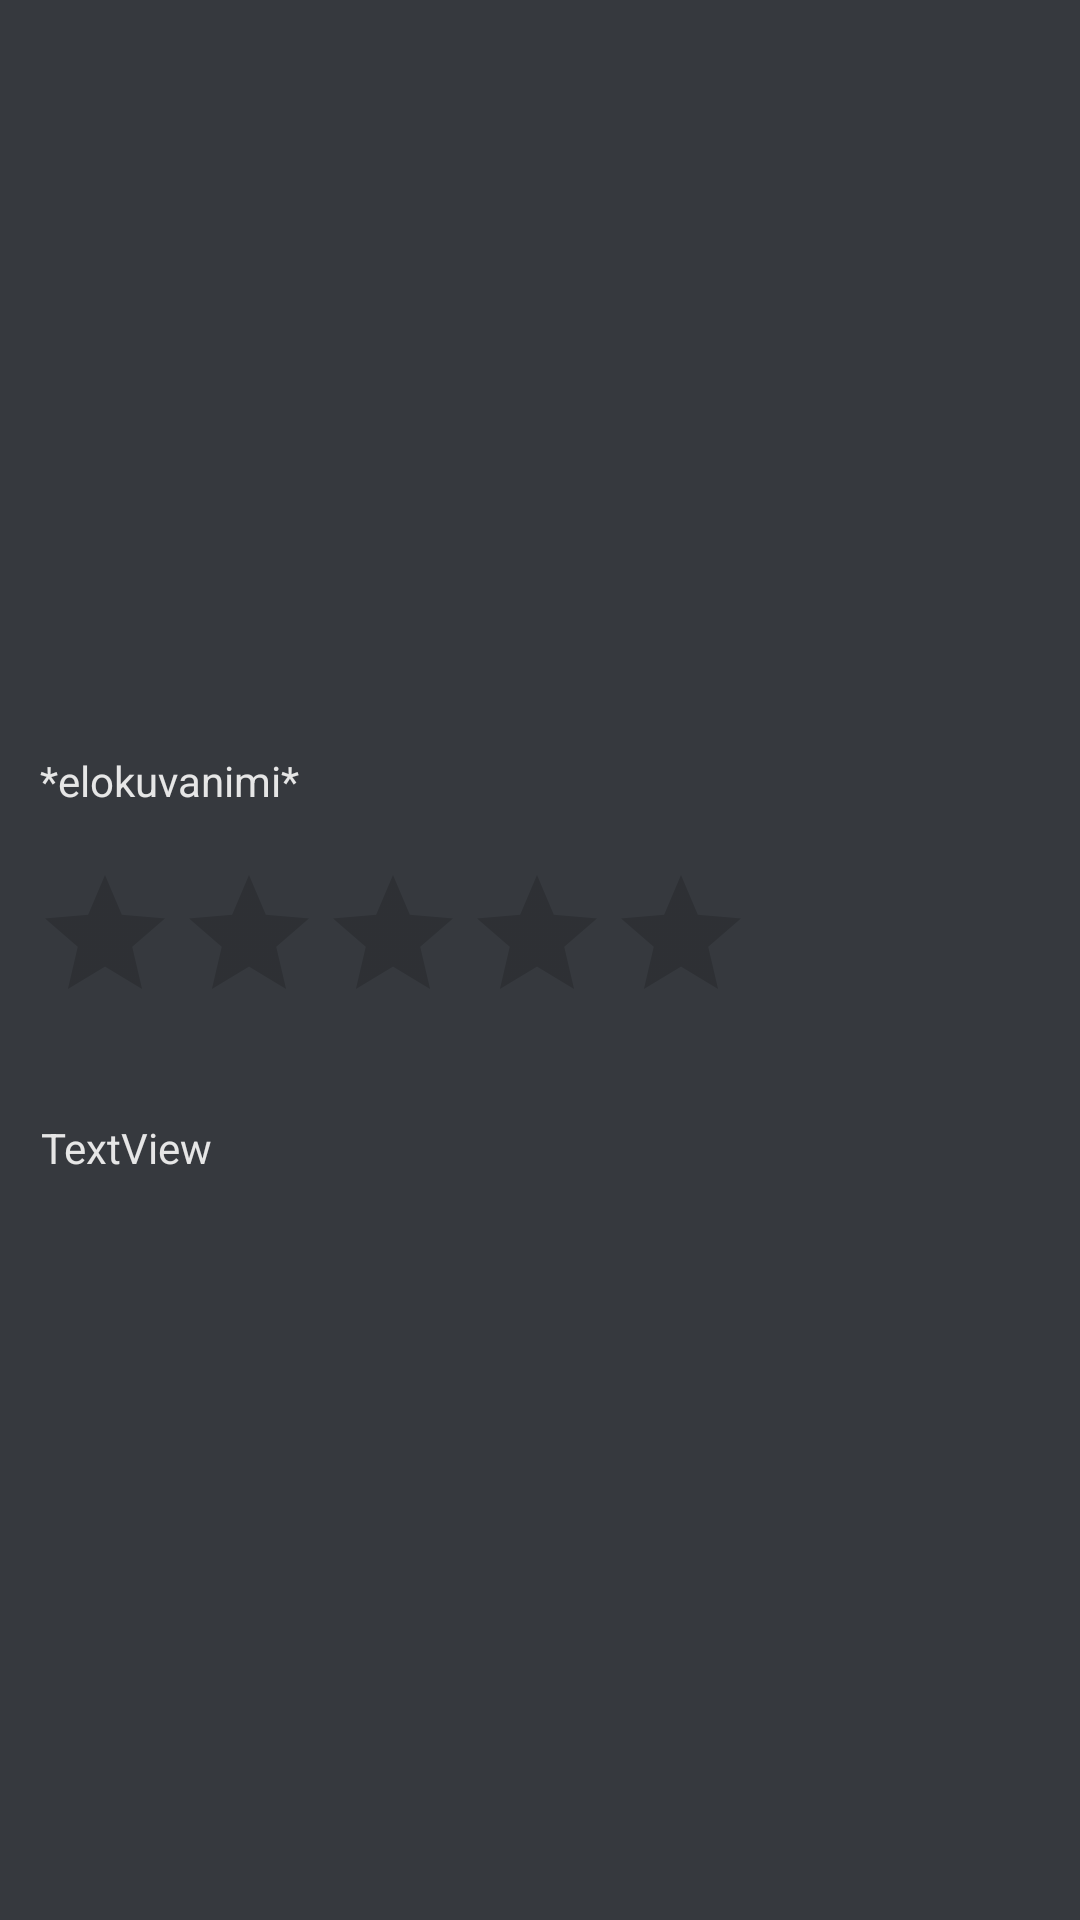

The Android layout XML behind this screen, and the referenced resources:
<!-- AndroidManifest.xml: application theme Theme.Harkkatyo -->
<!-- res/layout/activity_view_rating.xml -->
<?xml version="1.0" encoding="utf-8"?>
<androidx.constraintlayout.widget.ConstraintLayout xmlns:android="http://schemas.android.com/apk/res/android"
    xmlns:app="http://schemas.android.com/apk/res-auto"
    xmlns:tools="http://schemas.android.com/tools"
    android:layout_width="match_parent"
    android:layout_height="match_parent"
    android:background="@color/grey_bg"
    tools:context=".ViewRating">

    <TextView
        android:id="@+id/MovieName_rating"
        android:layout_width="wrap_content"
        android:layout_height="wrap_content"
        android:text="*elokuvanimi*"
        android:textColor="#E6E6E6"
        app:layout_constraintBottom_toBottomOf="parent"
        app:layout_constraintEnd_toEndOf="parent"
        app:layout_constraintHorizontal_bias="0.049"
        app:layout_constraintStart_toStartOf="parent"
        app:layout_constraintTop_toBottomOf="@+id/movieImage_rating"
        app:layout_constraintVertical_bias="0.079" />

    <ImageView
        android:id="@+id/movieImage_rating"
        android:layout_width="411dp"
        android:layout_height="215dp"
        android:layout_marginTop="4dp"
        app:layout_constraintEnd_toEndOf="parent"
        app:layout_constraintHorizontal_bias="0.0"
        app:layout_constraintStart_toStartOf="parent"
        app:layout_constraintTop_toTopOf="parent"
        tools:srcCompat="@tools:sample/backgrounds/scenic" />

    <RatingBar
        android:id="@+id/ratingBar_view"
        android:layout_width="wrap_content"
        android:layout_height="wrap_content"
        android:clickable="false"
        android:indeterminate="false"
        android:isIndicator="true"
        app:layout_constraintBottom_toBottomOf="parent"
        app:layout_constraintEnd_toEndOf="parent"
        app:layout_constraintHorizontal_bias="0.093"
        app:layout_constraintStart_toStartOf="parent"
        app:layout_constraintTop_toBottomOf="@+id/MovieName_rating"
        app:layout_constraintVertical_bias="0.057" />

    <TextView
        android:id="@+id/comment_rating"
        android:layout_width="wrap_content"
        android:layout_height="wrap_content"
        android:text="TextView"
        android:textColor="#E6E6E6"
        app:layout_constraintBottom_toBottomOf="parent"
        app:layout_constraintEnd_toEndOf="parent"
        app:layout_constraintHorizontal_bias="0.045"
        app:layout_constraintStart_toStartOf="parent"
        app:layout_constraintTop_toBottomOf="@+id/ratingBar_view"
        app:layout_constraintVertical_bias="0.102" />
</androidx.constraintlayout.widget.ConstraintLayout>
<!-- resources referenced by this layout -->
<resources>
  <color name="grey_bg">#36393E</color>
  <style name="Theme.Harkkatyo" parent="Theme.MaterialComponents.DayNight.DarkActionBar">
          
          <item name="colorPrimary">@color/grey</item>
          <item name="colorPrimaryVariant">@color/black</item>
          <item name="colorOnPrimary">@color/white</item>
          
          <item name="colorSecondary">@color/teal_200</item>
          <item name="colorSecondaryVariant">@color/teal_700</item>
          <item name="colorOnSecondary">@color/black</item>
          
          <item name="android:statusBarColor" tools:targetApi="l">?attr/colorPrimaryVariant</item>
          
      </style>
  <color name="grey">#161616</color>
  <color name="black">#FF000000</color>
  <color name="white">#FFFFFFFF</color>
  <color name="teal_200">#FF03DAC5</color>
  <color name="teal_700">#FF018786</color>
</resources>
